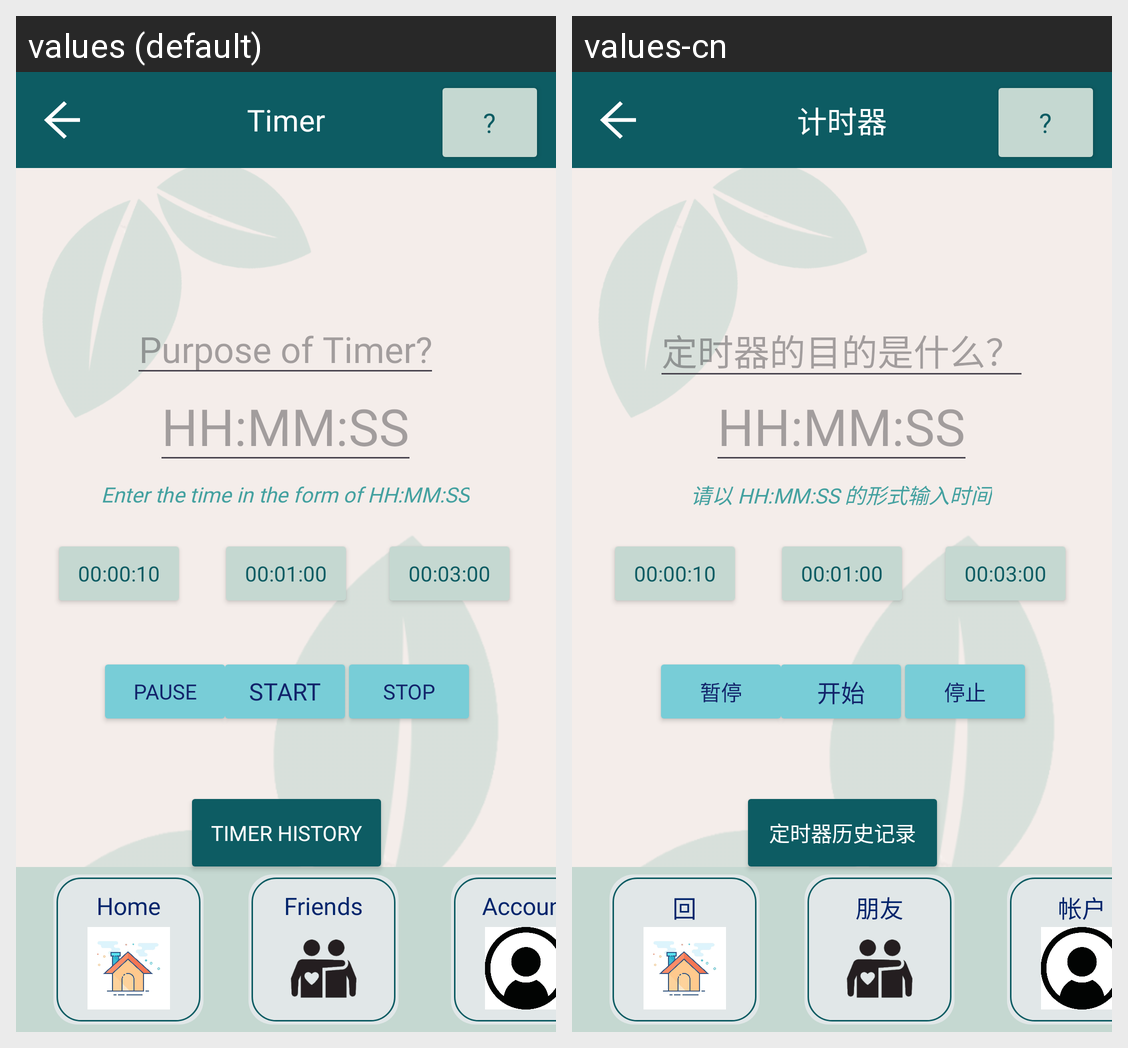

Translations of the strings shown on this Android screen, per locale in the grid:
Android screen res/layout/activity_stopwatch_timer.xml rendered under 2 locales, left to right: values (default), values-cn. Device: Nexus 5 (rendered at 1080×1920; each locale shown at half size, 540×960, under a caption strip naming it); theme Theme.P04_Team4.
Strings drawn on this screen, with the default value and each locale's value (text and hints the layout hard-codes, and strings that could not be matched under every locale, appear in the picture but are not listed):

Timer
  values: Timer
  values-cn: 计时器

Start
  values: Start
  values-cn: 开始

timer_instructions
  values: Enter the time in the form of HH:MM:SS
  values-cn: 请以 HH:MM:SS 的形式输入时间

stopwatch_purpose
  values: Purpose of Timer?
  values-cn: 定时器的目的是什么？

Stop
  values: Stop
  values-cn: 停止

Pause
  values: Pause
  values-cn: 暂停

Timer_History
  values: Timer History
  values-cn: 定时器历史记录

Home
  values: Home
  values-cn: 回

Friends
  values: Friends
  values-cn: 朋友

Account
  values: Account
  values-cn: 帐户
